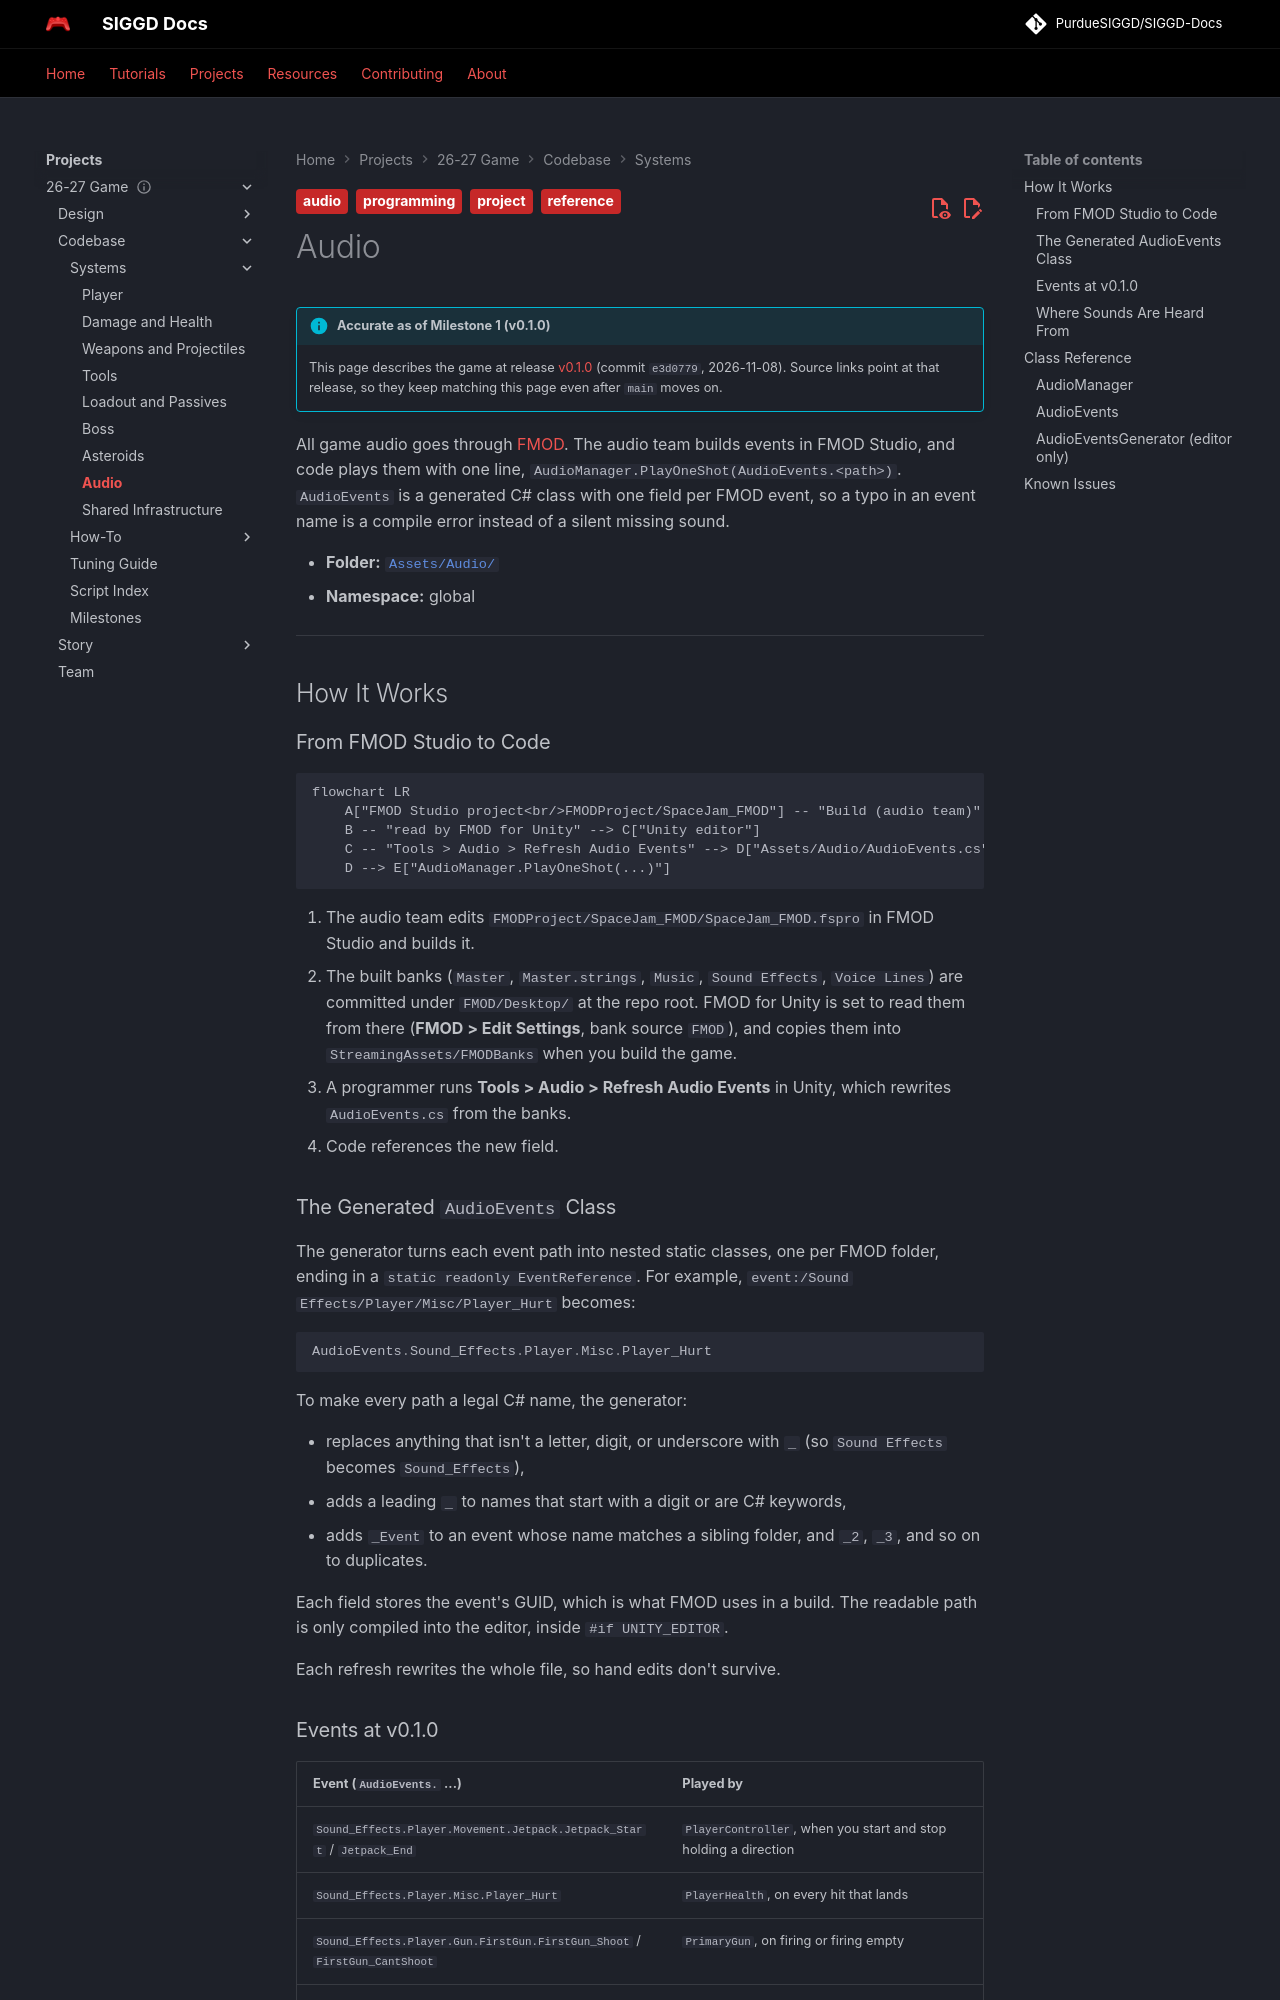

repository: PurdueSIGGD/SIGGD-Docs · page: projects/2627-game/codebase/systems/audio/index.html · generator: mkdocs

---
title: Audio
description: "How FMOD events get from the audio team's project into code: banks, the generated AudioEvents class, and AudioManager."
tags:
  - project
  - reference
  - programming
  - audio
---

# Audio

--8<-- "includes/2627-game/milestone.md"

All game audio goes through [FMOD](https://www.fmod.com/docs/2.03/unity/welcome.html). The audio team builds events in FMOD Studio, and code plays them with one line, `AudioManager.PlayOneShot(AudioEvents.<path>)`. `AudioEvents` is a generated C# class with one field per FMOD event, so a typo in an event name is a compile error instead of a silent missing sound.

- **Folder:** [`Assets/Audio/`](https://github.com/PurdueSIGGD/SIGGD-Game-2026/tree/v0.1.0/Assets/Audio)
- **Namespace:** global

---

## How It Works

### From FMOD Studio to Code

```mermaid
flowchart LR
    A["FMOD Studio project<br/>FMODProject/SpaceJam_FMOD"] -- "Build (audio team)" --> B["Banks<br/>FMOD/Desktop/*.bank"]
    B -- "read by FMOD for Unity" --> C["Unity editor"]
    C -- "Tools > Audio > Refresh Audio Events" --> D["Assets/Audio/AudioEvents.cs"]
    D --> E["AudioManager.PlayOneShot(...)"]
```

1. The audio team edits `FMODProject/SpaceJam_FMOD/SpaceJam_FMOD.fspro` in FMOD Studio and builds it.
2. The built banks (`Master`, `Master.strings`, `Music`, `Sound Effects`, `Voice Lines`) are committed under `FMOD/Desktop/` at the repo root. FMOD for Unity is set to read them from there (**FMOD > Edit Settings**, bank source `FMOD`), and copies them into `StreamingAssets/FMODBanks` when you build the game.
3. A programmer runs **Tools > Audio > Refresh Audio Events** in Unity, which rewrites `AudioEvents.cs` from the banks.
4. Code references the new field.

### The Generated `AudioEvents` Class

The generator turns each event path into nested static classes, one per FMOD folder, ending in a `static readonly EventReference`. For example, `event:/Sound Effects/Player/Misc/Player_Hurt` becomes:

```csharp
AudioEvents.Sound_Effects.Player.Misc.Player_Hurt
```

To make every path a legal C# name, the generator:

- replaces anything that isn't a letter, digit, or underscore with `_` (so `Sound Effects` becomes `Sound_Effects`),
- adds a leading `_` to names that start with a digit or are C# keywords,
- adds `_Event` to an event whose name matches a sibling folder, and `_2`, `_3`, and so on to duplicates.

Each field stores the event's GUID, which is what FMOD uses in a build. The readable path is only compiled into the editor, inside `#if UNITY_EDITOR`.

Each refresh rewrites the whole file, so hand edits don't survive.
